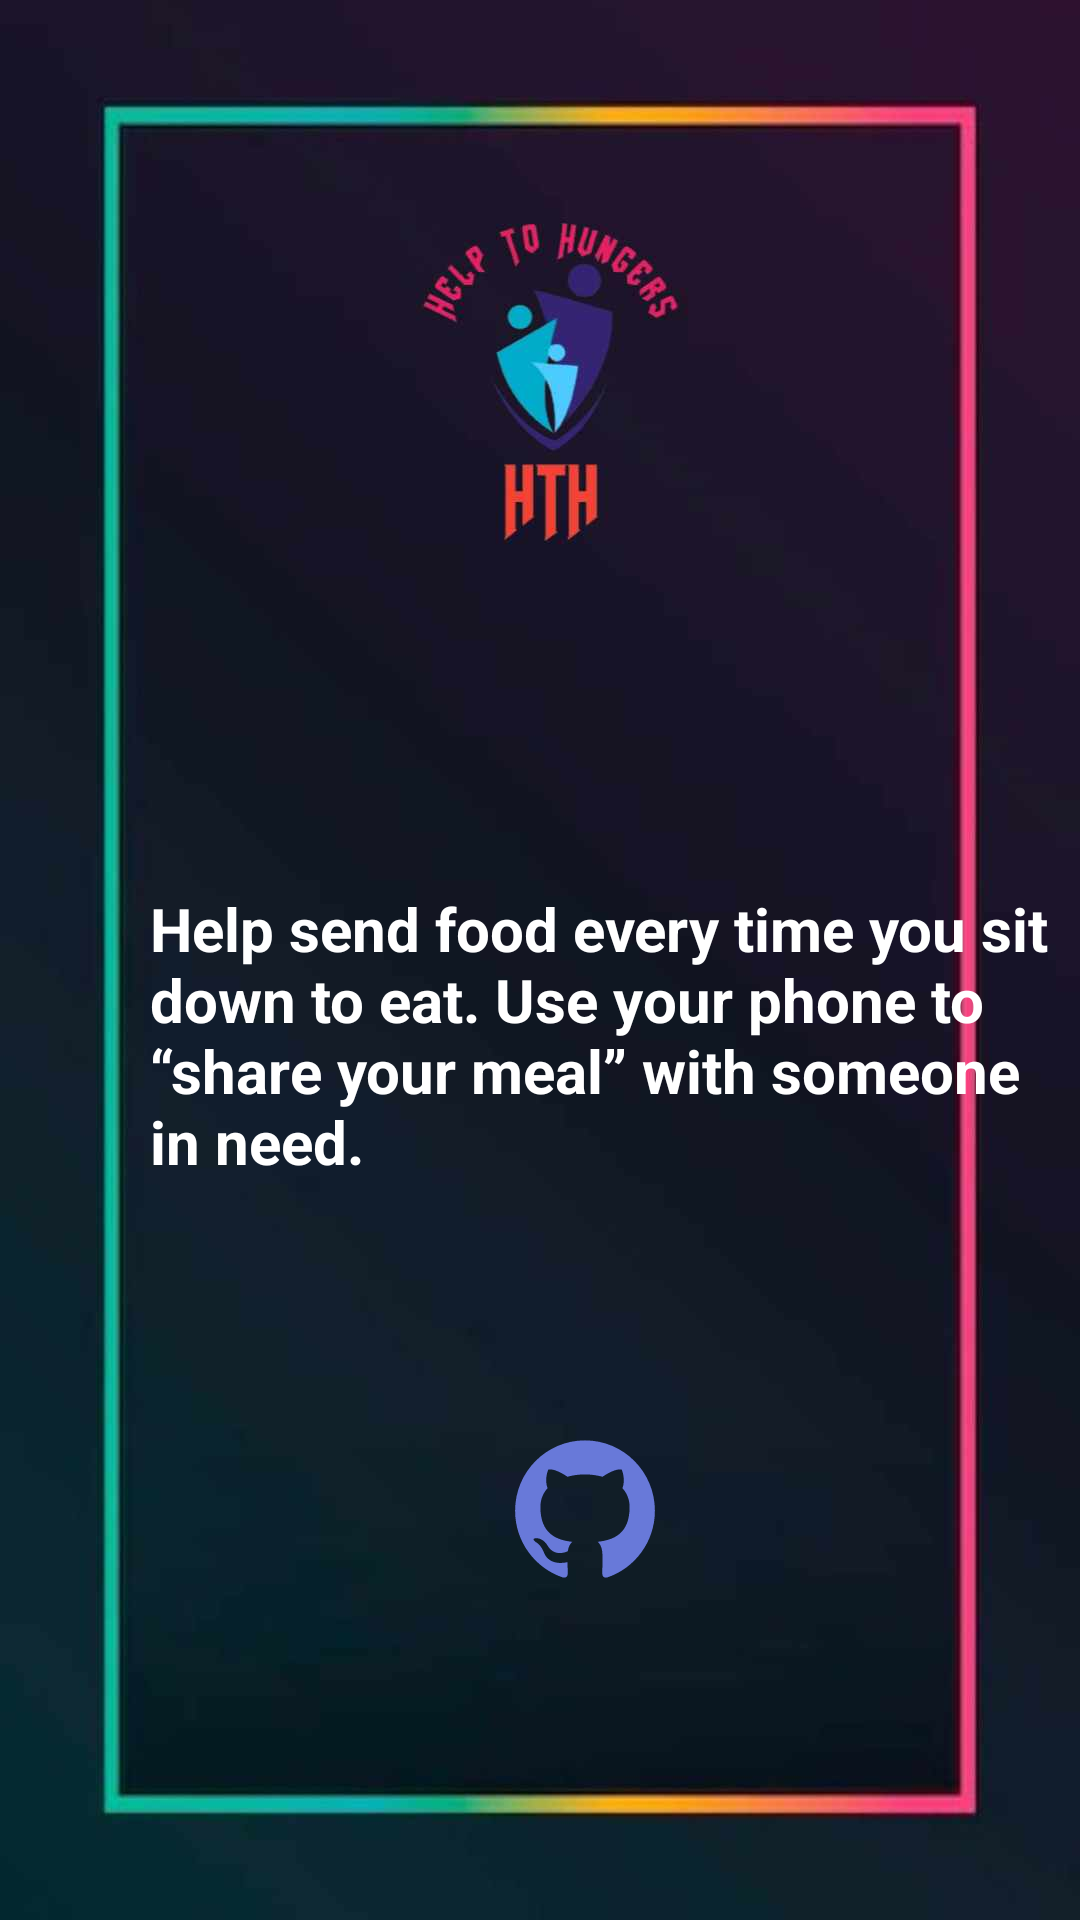

Layout XML and referenced resources for this Android screen:
<!-- AndroidManifest.xml: application theme Theme.HTH -->
<!-- res/layout/activity_about.xml -->
<?xml version="1.0" encoding="utf-8"?>
<LinearLayout xmlns:android="http://schemas.android.com/apk/res/android"
    xmlns:app="http://schemas.android.com/apk/res-auto"
    xmlns:tools="http://schemas.android.com/tools"
    android:layout_width="match_parent"
    android:layout_height="match_parent"
    android:background="@drawable/aboutpage"
    android:orientation="vertical"
    tools:context=".About">

    <LinearLayout
        android:id="@+id/linearLayout"
        android:layout_width="match_parent"
        android:layout_height="404dp"
        android:layout_marginTop="266dp"
        android:layout_marginBottom="315dp"
        android:orientation="vertical"
        app:layout_constraintBottom_toBottomOf="parent"
        app:layout_constraintEnd_toEndOf="parent"
        app:layout_constraintStart_toStartOf="parent"
        app:layout_constraintTop_toTopOf="parent">

        <TextView
            android:layout_width="308dp"
            android:layout_height="152dp"
            android:layout_marginStart="50dp"
            android:layout_marginTop="30dp"
            android:maxLength="130"
            android:text="Help send food every time you sit down to eat. Use your phone to “share your meal” with someone in need."
            android:textColor="@color/white"
            android:textSize="20sp"
            android:textStyle="bold" />

        <GridLayout
            android:layout_width="wrap_content"
            android:layout_height="wrap_content"
            android:columnCount="3"
            android:rowCount="1"
            android:padding="5dp"
            android:layout_gravity="center">


            <ImageView
                android:id="@+id/imgLink"
                android:layout_width="50dp"
                android:layout_height="60dp"
                android:layout_marginStart="30dp"
                android:layout_marginTop="20dp"
                android:contentDescription="@string/imgtwt"
                android:src="@drawable/github" />


        </GridLayout>

    </LinearLayout>



</LinearLayout>
<!-- resources referenced by this layout -->
<resources>
  <!-- drawable aboutpage: jpg bitmap (drawable, 52137 bytes) -->
  <!-- drawable github (drawable) -->
  <vector android:height="25dp" android:viewportHeight="512"
      android:viewportWidth="512" android:width="25dp" xmlns:android="http://schemas.android.com/apk/res/android">
      <path android:fillColor="#6879D9" android:pathData="M255.97,21.73c-131.74,0 -238.57,107.54 -238.57,240.21c0,106.11 68.36,196.12 163.21,227.91c11.93,2.22 16.28,-5.2 16.28,-11.57c0,-5.71 -0.2,-20.82 -0.33,-40.86c-66.36,14.51 -80.38,-32.21 -80.38,-32.21c-10.83,-27.76 -26.49,-35.14 -26.49,-35.14c-21.68,-14.89 1.61,-14.59 1.61,-14.59c23.95,1.7 36.53,24.76 36.53,24.76c21.3,36.69 55.87,26.1 69.46,19.95c2.15,-15.52 8.32,-26.1 15.15,-32.12c-52.97,-6.07 -108.69,-26.68 -108.69,-118.7c0,-26.23 9.31,-47.67 24.58,-64.48c-2.47,-6.07 -10.65,-30.51 2.33,-63.55c0,0 20.05,-6.45 65.61,24.61c19.03,-5.32 39.43,-7.98 59.74,-8.07c20.25,0.12 40.68,2.75 59.74,8.1c45.55,-31.07 65.56,-24.61 65.56,-24.61c13,33.08 4.83,57.48 2.39,63.55c15.3,16.81 24.52,38.25 24.52,64.48c0,92.26 -55.77,112.56 -108.92,118.51c8.56,7.42 16.19,22.07 16.19,44.47c0,32.12 -0.3,58.02 -0.3,65.89c0,6.43 4.29,13.9 16.4,11.54c94.7,-31.82 163,-121.81 163,-227.88C494.6,129.27 387.77,21.73 255.97,21.73L255.97,21.73zM255.97,21.73"/>
  </vector>
  <string name="imgtwt">Twitter</string>
  <style name="Theme.HTH" parent="Base.Theme.HTH" />
  <style name="Base.Theme.HTH" parent="Theme.Material3.DayNight.NoActionBar">
          
          
      </style>
  <!-- not gathered from this repository: default colours our renderer supplied (Android Studio template values) -->
  <color name="white">#FFFFFFFF</color>
</resources>
